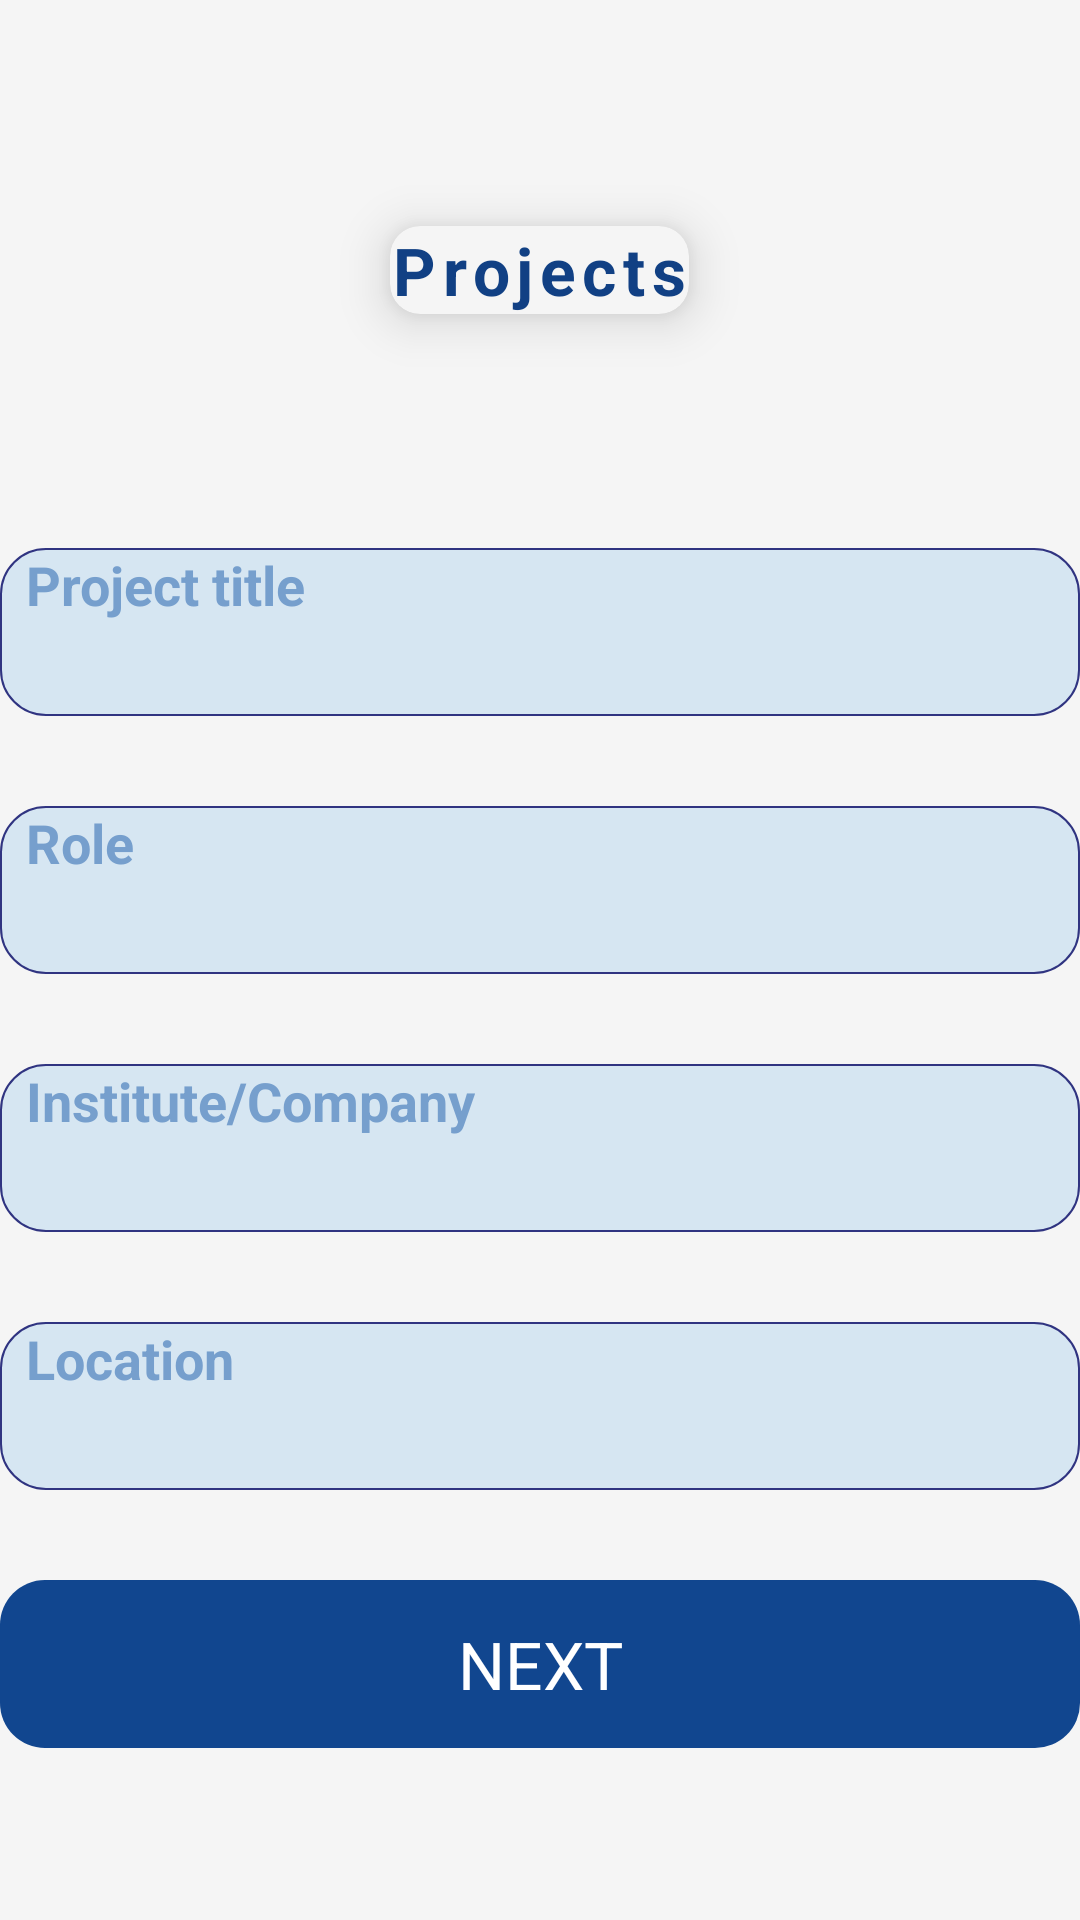

Produce the Android XML layout that renders to this screen, including the resource entries it uses.
<!-- AndroidManifest.xml: application theme Theme.ResumeMaker -->
<!-- res/layout/activity_seventh.xml -->
<?xml version="1.0" encoding="utf-8"?>
<LinearLayout xmlns:android="http://schemas.android.com/apk/res/android"
    xmlns:app="http://schemas.android.com/apk/res-auto"
    xmlns:tools="http://schemas.android.com/tools"
    android:layout_width="match_parent"
    android:layout_height="match_parent"
    android:background="#F5F5F5"
    android:gravity="center"
    android:orientation="vertical"
    tools:context=".SeventhActivity">

    <androidx.cardview.widget.CardView
        android:layout_width="wrap_content"
        android:layout_height="wrap_content"
        app:cardUseCompatPadding="true"
        app:cardCornerRadius="10dp"
        android:layout_marginBottom="30dp"
        app:cardBackgroundColor="#F5F5F5"
        app:cardElevation="10dp">
    <TextView
        android:layout_width="wrap_content"
        android:layout_height="wrap_content"
        android:gravity="center"
        android:letterSpacing="0.1"
        android:text="Projects"
        android:textColor="#114084"
        android:textSize="22dp"
        android:textStyle="bold" />
    </androidx.cardview.widget.CardView>
    <LinearLayout

        android:layout_width="360dp"
        android:layout_height="56dp"
        android:layout_marginTop="30dp"
        android:background="@drawable/string"
        android:orientation="vertical">

        <TextView
            android:layout_width="wrap_content"
            android:layout_height="wrap_content"
            android:text="  Project title"
            android:textColor="#769FCD"
            android:textSize="18dp"
            android:textStyle="bold" />

        <EditText
            android:id="@+id/pt"
            android:layout_width="match_parent"
            android:layout_height="wrap_content"
            android:layout_marginLeft="10dp"
            android:background="@null" />

    </LinearLayout>

    <LinearLayout

        android:layout_width="360dp"
        android:layout_height="56dp"
        android:layout_marginTop="30dp"
        android:background="@drawable/string"
        android:orientation="vertical">

        <TextView
            android:layout_width="wrap_content"
            android:layout_height="wrap_content"
            android:text="  Role"
            android:textColor="#769FCD"
            android:textSize="18dp"
            android:textStyle="bold" />

        <EditText
            android:id="@+id/role"
            android:layout_width="match_parent"
            android:layout_height="wrap_content"
            android:layout_marginLeft="10dp"
            android:background="@null" />

    </LinearLayout>

    <LinearLayout

        android:layout_width="360dp"
        android:layout_height="56dp"
        android:layout_marginTop="30dp"
        android:background="@drawable/string"
        android:orientation="vertical">

        <TextView
            android:layout_width="wrap_content"
            android:layout_height="wrap_content"
            android:text="  Institute/Company"
            android:textColor="#769FCD"
            android:textSize="18dp"
            android:textStyle="bold" />

        <EditText
            android:id="@+id/ic"
            android:layout_width="match_parent"
            android:layout_height="wrap_content"
            android:layout_marginLeft="10dp"
            android:background="@null" />

    </LinearLayout>

    <LinearLayout

        android:layout_width="360dp"
        android:layout_height="56dp"
        android:layout_marginTop="30dp"
        android:background="@drawable/string"
        android:orientation="vertical">

        <TextView
            android:layout_width="wrap_content"
            android:layout_height="wrap_content"
            android:text="  Location"
            android:textColor="#769FCD"
            android:textSize="18dp"
            android:textStyle="bold" />

        <EditText
            android:id="@+id/location"
            android:layout_width="match_parent"
            android:layout_height="wrap_content"
            android:layout_marginLeft="10dp"
            android:background="@null" />

    </LinearLayout>

    <TextView
        android:id="@+id/next"
        android:layout_width="360dp"
        android:layout_height="56dp"
        android:layout_marginTop="30dp"
        android:background="@drawable/button"
        android:gravity="center"
        android:text="NEXT"
        android:textColor="@color/white"
        android:textSize="22dp" />

</LinearLayout>
<!-- resources referenced by this layout -->
<resources>
  <!-- drawable button (drawable) -->
  <?xml version="1.0" encoding="utf-8"?>
  <shape xmlns:android="http://schemas.android.com/apk/res/android">
  
      <corners android:radius="15dp"/>
  
      <solid android:color="#11468F"/>
  </shape>
  <!-- drawable string (drawable) -->
  <?xml version="1.0" encoding="utf-8"?>
  <shape xmlns:android="http://schemas.android.com/apk/res/android">
        
        <solid android:color="#D6E6F2"/>
        <corners android:radius="15dp"/>
        <stroke android:color="#303481"
              android:width="0.8dp"/>
  </shape>
  <style name="Theme.ResumeMaker" parent="Theme.MaterialComponents.DayNight.NoActionBar">
          
          <item name="colorPrimary">@color/purple_500</item>
          <item name="colorPrimaryVariant">@color/purple_700</item>
          <item name="colorOnPrimary">@color/white</item>
          
          <item name="colorSecondary">@color/teal_200</item>
          <item name="colorSecondaryVariant">@color/teal_700</item>
          <item name="colorOnSecondary">@color/black</item>
          
          <item name="android:statusBarColor">?attr/colorPrimaryVariant</item>
          
      </style>
  <!-- not gathered from this repository: default colours our renderer supplied (Android Studio template values) -->
  <color name="purple_500">#FF6200EE</color>
  <color name="purple_700">#FF3700B3</color>
  <color name="teal_200">#FF03DAC5</color>
  <color name="teal_700">#FF018786</color>
  <color name="black">#FF000000</color>
  <color name="white">#FFFFFFFF</color>
</resources>
